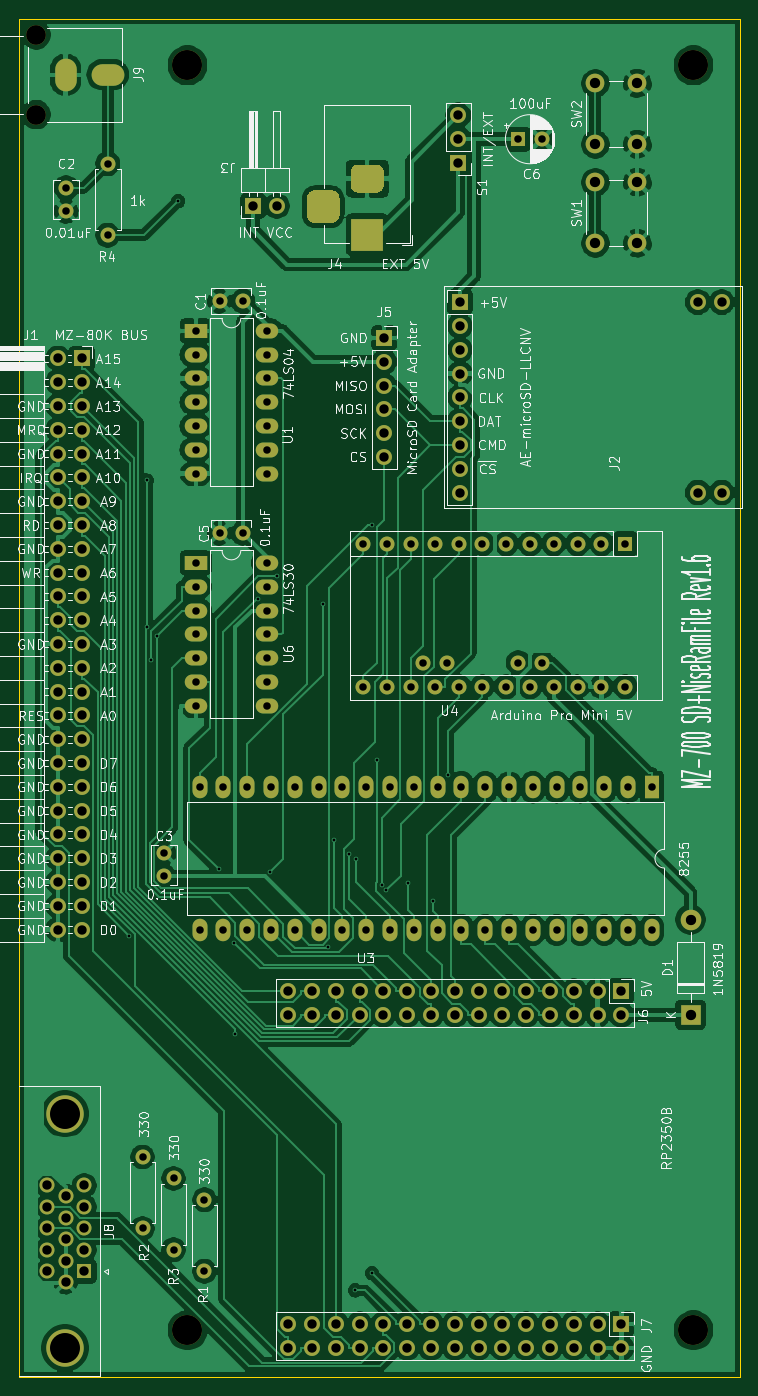
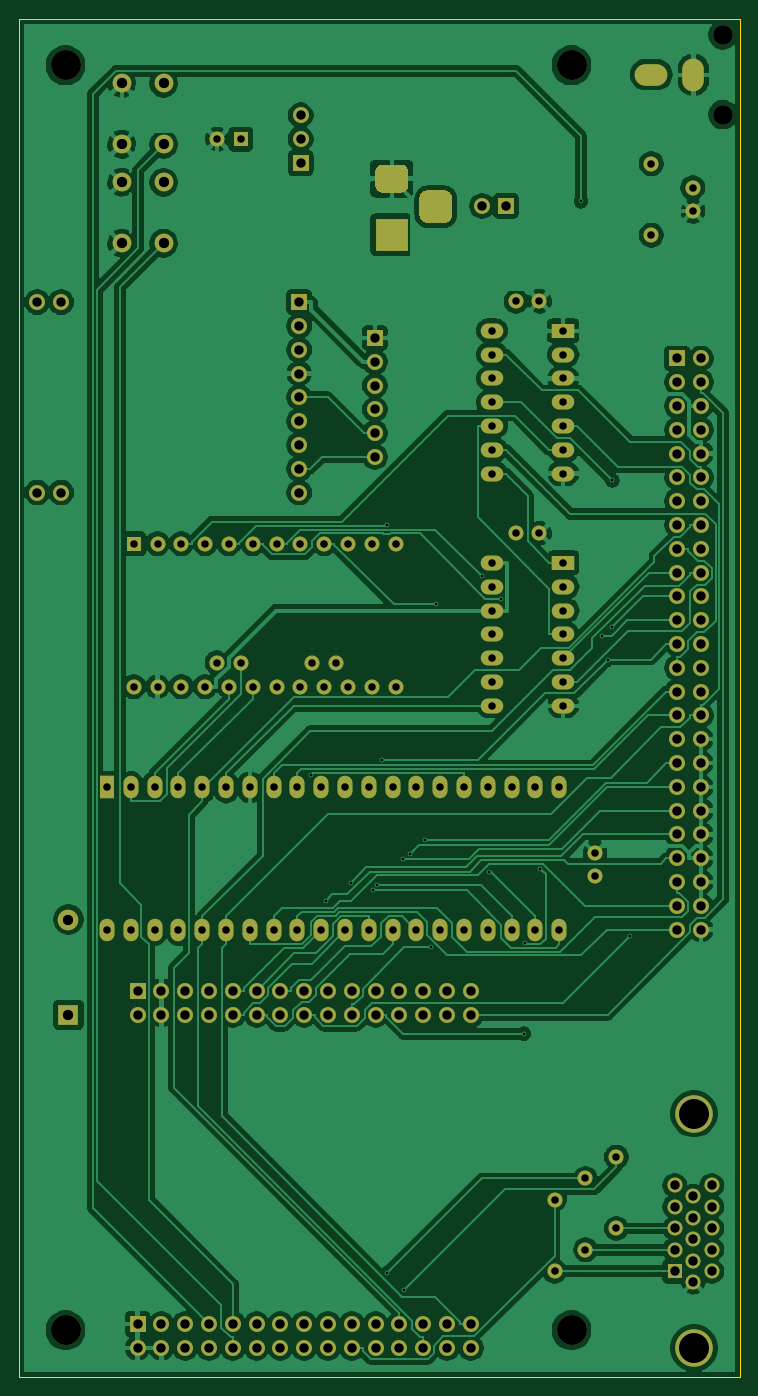
Circuit board: 10 layer files. Board 77.0 x 145.0 mm.
- bottom_copper: MZ-700_SD+NRF-B_Cu.gbl (230486 bytes)
- bottom_mask: MZ-700_SD+NRF-B_Mask.gbs (8738 bytes)
- paste: MZ-700_SD+NRF-B_Paste.gbp (525 bytes)
- bottom_silk: MZ-700_SD+NRF-B_SilkS.gbo (526 bytes)
- outline: MZ-700_SD+NRF-Edge_Cuts.gm1 (704 bytes)
- top_copper: MZ-700_SD+NRF-F_Cu.gtl (234595 bytes)
- top_mask: MZ-700_SD+NRF-F_Mask.gts (8738 bytes)
- paste: MZ-700_SD+NRF-F_Paste.gtp (525 bytes)
- top_silk: MZ-700_SD+NRF-F_SilkS.gto (120837 bytes)
- drill: MZ-700_SD+NRF.drl (5150 bytes)

=== bottom_copper: MZ-700_SD+NRF-B_Cu.gbl (230486 bytes, source omitted) ===
=== bottom_mask: MZ-700_SD+NRF-B_Mask.gbs (8738 bytes, source omitted) ===
=== paste: MZ-700_SD+NRF-B_Paste.gbp ===
G04 #@! TF.GenerationSoftware,KiCad,Pcbnew,(5.1.9)-1*
G04 #@! TF.CreationDate,2026-05-27T17:40:54+09:00*
G04 #@! TF.ProjectId,MZ-700_SD+NRF,4d5a2d37-3030-45f5-9344-2b4e52462e6b,rev?*
G04 #@! TF.SameCoordinates,PX53920b0PY93c3260*
G04 #@! TF.FileFunction,Paste,Bot*
G04 #@! TF.FilePolarity,Positive*
%FSLAX46Y46*%
G04 Gerber Fmt 4.6, Leading zero omitted, Abs format (unit mm)*
G04 Created by KiCad (PCBNEW (5.1.9)-1) date 2026-05-27 17:40:54*
%MOMM*%
%LPD*%
G01*
G04 APERTURE LIST*
G04 APERTURE END LIST*
M02*

=== bottom_silk: MZ-700_SD+NRF-B_SilkS.gbo ===
G04 #@! TF.GenerationSoftware,KiCad,Pcbnew,(5.1.9)-1*
G04 #@! TF.CreationDate,2026-05-27T17:40:54+09:00*
G04 #@! TF.ProjectId,MZ-700_SD+NRF,4d5a2d37-3030-45f5-9344-2b4e52462e6b,rev?*
G04 #@! TF.SameCoordinates,PX53920b0PY93c3260*
G04 #@! TF.FileFunction,Legend,Bot*
G04 #@! TF.FilePolarity,Positive*
%FSLAX46Y46*%
G04 Gerber Fmt 4.6, Leading zero omitted, Abs format (unit mm)*
G04 Created by KiCad (PCBNEW (5.1.9)-1) date 2026-05-27 17:40:54*
%MOMM*%
%LPD*%
G01*
G04 APERTURE LIST*
G04 APERTURE END LIST*
M02*

=== outline: MZ-700_SD+NRF-Edge_Cuts.gm1 ===
G04 #@! TF.GenerationSoftware,KiCad,Pcbnew,(5.1.9)-1*
G04 #@! TF.CreationDate,2026-05-27T17:40:54+09:00*
G04 #@! TF.ProjectId,MZ-700_SD+NRF,4d5a2d37-3030-45f5-9344-2b4e52462e6b,rev?*
G04 #@! TF.SameCoordinates,PX53920b0PY93c3260*
G04 #@! TF.FileFunction,Profile,NP*
%FSLAX46Y46*%
G04 Gerber Fmt 4.6, Leading zero omitted, Abs format (unit mm)*
G04 Created by KiCad (PCBNEW (5.1.9)-1) date 2026-05-27 17:40:54*
%MOMM*%
%LPD*%
G01*
G04 APERTURE LIST*
G04 #@! TA.AperFunction,Profile*
%ADD10C,0.050000*%
G04 #@! TD*
G04 APERTURE END LIST*
D10*
X0Y145000000D02*
X0Y0D01*
X77000000Y0D02*
X77000000Y145000000D01*
X0Y0D02*
X77000000Y0D01*
X77000000Y145000000D02*
X0Y145000000D01*
M02*

=== top_copper: MZ-700_SD+NRF-F_Cu.gtl (234595 bytes, source omitted) ===
=== top_mask: MZ-700_SD+NRF-F_Mask.gts (8738 bytes, source omitted) ===
=== paste: MZ-700_SD+NRF-F_Paste.gtp ===
G04 #@! TF.GenerationSoftware,KiCad,Pcbnew,(5.1.9)-1*
G04 #@! TF.CreationDate,2026-05-27T17:40:54+09:00*
G04 #@! TF.ProjectId,MZ-700_SD+NRF,4d5a2d37-3030-45f5-9344-2b4e52462e6b,rev?*
G04 #@! TF.SameCoordinates,PX53920b0PY93c3260*
G04 #@! TF.FileFunction,Paste,Top*
G04 #@! TF.FilePolarity,Positive*
%FSLAX46Y46*%
G04 Gerber Fmt 4.6, Leading zero omitted, Abs format (unit mm)*
G04 Created by KiCad (PCBNEW (5.1.9)-1) date 2026-05-27 17:40:54*
%MOMM*%
%LPD*%
G01*
G04 APERTURE LIST*
G04 APERTURE END LIST*
M02*

=== top_silk: MZ-700_SD+NRF-F_SilkS.gto (120837 bytes, source omitted) ===
=== drill: MZ-700_SD+NRF.drl ===
M48
; DRILL file {KiCad (5.1.9)-1} date 05/27/26 17:40:56
; FORMAT={-:-/ absolute / metric / decimal}
; #@! TF.CreationDate,2026-05-27T17:40:56+09:00
; #@! TF.GenerationSoftware,Kicad,Pcbnew,(5.1.9)-1
FMAT,2
METRIC
T1C0.300
T2C0.800
T3C1.000
T4C1.100
T5C1.200
T6C3.200
T7C2.100
T8C3.200
%
G90
G05
T1
X11.808Y47.09
X13.646Y95.7
X13.646Y80.051
X14.122Y76.583
X14.697Y79.136
X17.0Y125.5
X21.313Y54.227
X22.94Y46.381
X23.098Y36.653
X25.563Y83.09
X26.809Y53.96
X27.58Y85.469
X32.416Y82.489
X33.008Y45.916
X33.677Y57.33
X35.231Y55.835
X35.916Y9.258
X36.011Y55.275
X37.7Y11.088
X37.717Y90.967
X38.259Y65.872
X38.714Y52.502
X39.206Y51.969
X41.56Y52.731
X44.209Y50.873
X45.806Y64.293
T2
X5.043Y126.929
X5.043Y124.429
X9.488Y129.509
X9.488Y121.889
X13.208Y23.495
X13.208Y15.875
X15.494Y55.936
X15.494Y53.436
X16.51Y21.209
X16.51Y13.589
X18.882Y111.665
X18.882Y109.125
X18.882Y106.585
X18.882Y104.045
X18.882Y101.505
X18.882Y98.965
X18.882Y96.425
X18.882Y86.9
X18.882Y84.36
X18.882Y81.82
X18.882Y79.28
X18.882Y76.74
X18.882Y74.2
X18.882Y71.66
X19.304Y62.961
X19.304Y47.721
X19.812Y18.923
X19.812Y11.303
X21.422Y114.84
X21.422Y90.075
X21.844Y62.961
X21.844Y47.721
X23.922Y114.84
X23.922Y90.075
X24.384Y62.961
X24.384Y47.721
X26.502Y111.665
X26.502Y109.125
X26.502Y106.585
X26.502Y104.045
X26.502Y101.505
X26.502Y98.965
X26.502Y96.425
X26.502Y86.9
X26.502Y84.36
X26.502Y81.82
X26.502Y79.28
X26.502Y76.74
X26.502Y74.2
X26.502Y71.66
X26.924Y62.961
X26.924Y47.721
X29.464Y62.961
X29.464Y47.721
X32.004Y62.961
X32.004Y47.721
X34.544Y62.961
X34.544Y47.721
X36.783Y88.941
X36.783Y73.701
X37.084Y62.961
X37.084Y47.721
X39.323Y88.941
X39.323Y73.701
X39.624Y62.961
X39.624Y47.721
X41.863Y88.941
X41.863Y73.701
X42.164Y62.961
X42.164Y47.721
X43.133Y76.241
X44.403Y88.941
X44.403Y73.701
X44.704Y62.961
X44.704Y47.721
X45.673Y76.241
X46.943Y88.941
X46.943Y73.701
X47.244Y62.961
X47.244Y47.721
X49.483Y88.941
X49.483Y73.701
X49.784Y62.961
X49.784Y47.721
X52.023Y88.941
X52.023Y73.701
X52.324Y62.961
X52.324Y47.721
X53.293Y76.241
X53.301Y132.121
X54.563Y88.941
X54.563Y73.701
X54.864Y62.961
X54.864Y47.721
X55.801Y132.121
X55.833Y76.241
X57.103Y88.941
X57.103Y73.701
X57.404Y62.961
X57.404Y47.721
X59.643Y88.941
X59.643Y73.701
X59.944Y62.961
X59.944Y47.721
X62.183Y88.941
X62.183Y73.701
X62.484Y62.961
X62.484Y47.721
X64.723Y88.941
X64.723Y73.701
X65.024Y62.961
X65.024Y47.721
X67.564Y62.961
X67.564Y47.721
T3
X3.025Y20.463
X3.025Y18.173
X3.025Y15.883
X3.025Y13.593
X3.025Y11.303
X4.19Y108.72
X4.19Y106.18
X4.19Y103.64
X4.19Y101.1
X4.19Y98.56
X4.19Y96.02
X4.19Y93.48
X4.19Y90.94
X4.19Y88.4
X4.19Y85.86
X4.19Y83.32
X4.19Y80.78
X4.19Y78.24
X4.19Y75.7
X4.19Y73.16
X4.19Y70.62
X4.19Y68.08
X4.19Y65.54
X4.19Y63.0
X4.19Y60.46
X4.19Y57.92
X4.19Y55.38
X4.19Y52.84
X4.19Y50.3
X4.19Y47.76
X5.005Y19.318
X5.005Y17.028
X5.005Y14.738
X5.005Y12.448
X5.005Y10.158
X6.73Y108.72
X6.73Y106.18
X6.73Y103.64
X6.73Y101.1
X6.73Y98.56
X6.73Y96.02
X6.73Y93.48
X6.73Y90.94
X6.73Y88.4
X6.73Y85.86
X6.73Y83.32
X6.73Y80.78
X6.73Y78.24
X6.73Y75.7
X6.73Y73.16
X6.73Y70.62
X6.73Y68.08
X6.73Y65.54
X6.73Y63.0
X6.73Y60.46
X6.73Y57.92
X6.73Y55.38
X6.73Y52.84
X6.73Y50.3
X6.73Y47.76
X6.985Y20.463
X6.985Y18.173
X6.985Y15.883
X6.985Y13.593
X6.985Y11.303
X25.0Y125.0
X27.54Y125.0
X28.75Y41.22
X28.75Y38.68
X28.75Y5.66
X28.75Y3.12
X31.29Y41.22
X31.29Y38.68
X31.29Y5.66
X31.29Y3.12
X33.83Y41.22
X33.83Y38.68
X33.83Y5.66
X33.83Y3.12
X36.37Y41.22
X36.37Y38.68
X36.37Y5.66
X36.37Y3.12
X38.91Y41.22
X38.91Y38.68
X38.91Y5.66
X38.91Y3.12
X38.99Y110.905
X38.99Y108.365
X38.99Y105.825
X38.99Y103.285
X38.99Y100.745
X38.99Y98.205
X41.45Y41.22
X41.45Y38.68
X41.45Y5.66
X41.45Y3.12
X43.99Y41.22
X43.99Y38.68
X43.99Y5.66
X43.99Y3.12
X46.53Y41.22
X46.53Y38.68
X46.53Y5.66
X46.53Y3.12
X46.911Y134.661
X46.911Y132.121
X46.911Y129.581
X47.07Y114.73
X47.07Y112.19
X47.07Y109.65
X47.07Y107.11
X47.07Y104.57
X47.07Y102.03
X47.07Y99.49
X47.07Y96.95
X47.07Y94.41
X49.07Y41.22
X49.07Y38.68
X49.07Y5.66
X49.07Y3.12
X51.61Y41.22
X51.61Y38.68
X51.61Y5.66
X51.61Y3.12
X54.15Y41.22
X54.15Y38.68
X54.15Y5.66
X54.15Y3.12
X56.69Y41.22
X56.69Y38.68
X56.69Y5.66
X56.69Y3.12
X59.23Y41.22
X59.23Y38.68
X59.23Y5.66
X59.23Y3.12
X61.77Y41.22
X61.77Y38.68
X61.77Y5.66
X61.77Y3.12
X64.31Y41.22
X64.31Y38.68
X64.31Y5.66
X64.31Y3.12
X72.47Y114.73
X72.47Y94.41
X75.01Y114.73
X75.01Y94.41
T4
X61.525Y138.075
X61.525Y131.575
X61.525Y127.525
X61.525Y121.025
X66.025Y138.075
X66.025Y131.575
X66.025Y127.525
X66.025Y121.025
X71.691Y48.831
X71.691Y38.672
T6
X4.935Y28.118
X4.935Y3.118
T7
X1.85Y143.25
X1.85Y134.75
T8
X18.0Y140.0
X18.0Y5.0
X72.0Y140.0
X72.0Y5.0
T3
G00X32.485Y125.92
M15
G01X32.485Y123.92
M16
G05
G00X38.185Y127.92
M15
G01X36.185Y127.92
M16
G05
G00X38.185Y121.92
M15
G01X36.185Y121.92
M16
G05
T5
G00X5.0Y138.25
M15
G01X5.0Y139.75
M16
G05
G00X10.25Y139.0
M15
G01X8.75Y139.0
M16
G05
T0
M30
